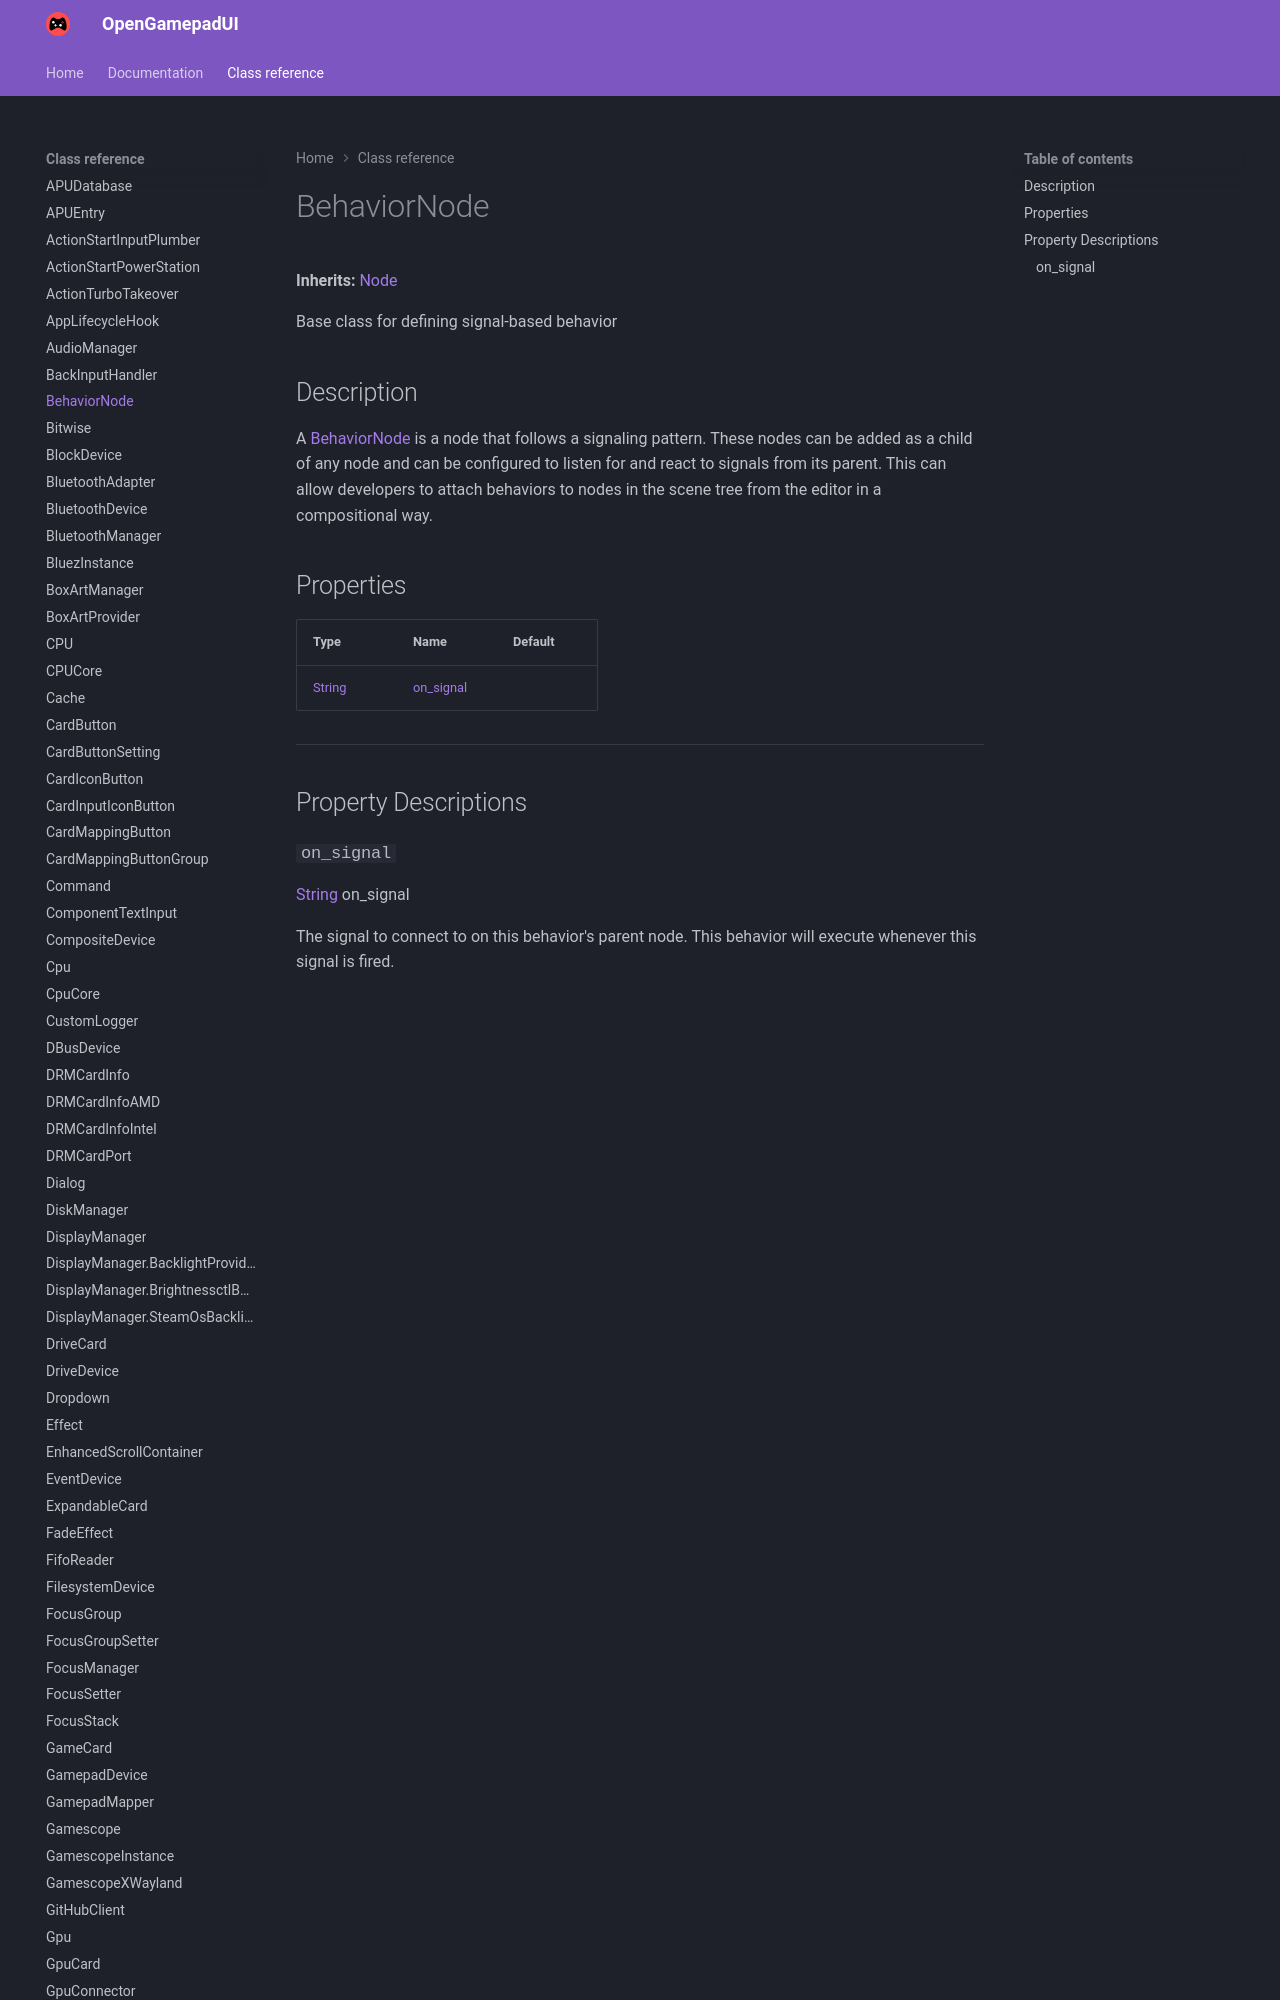

repository: ShadowBlip/OpenGamepadUI · page: class-reference/BehaviorNode/index.html · generator: mkdocs

# BehaviorNode

**Inherits:** [Node](https://docs.godotengine.org/en/stable/classes/class_node.html)

Base class for defining signal-based behavior
## Description

A [BehaviorNode](../BehaviorNode) is a node that follows a signaling pattern. These nodes can be added as a child of
